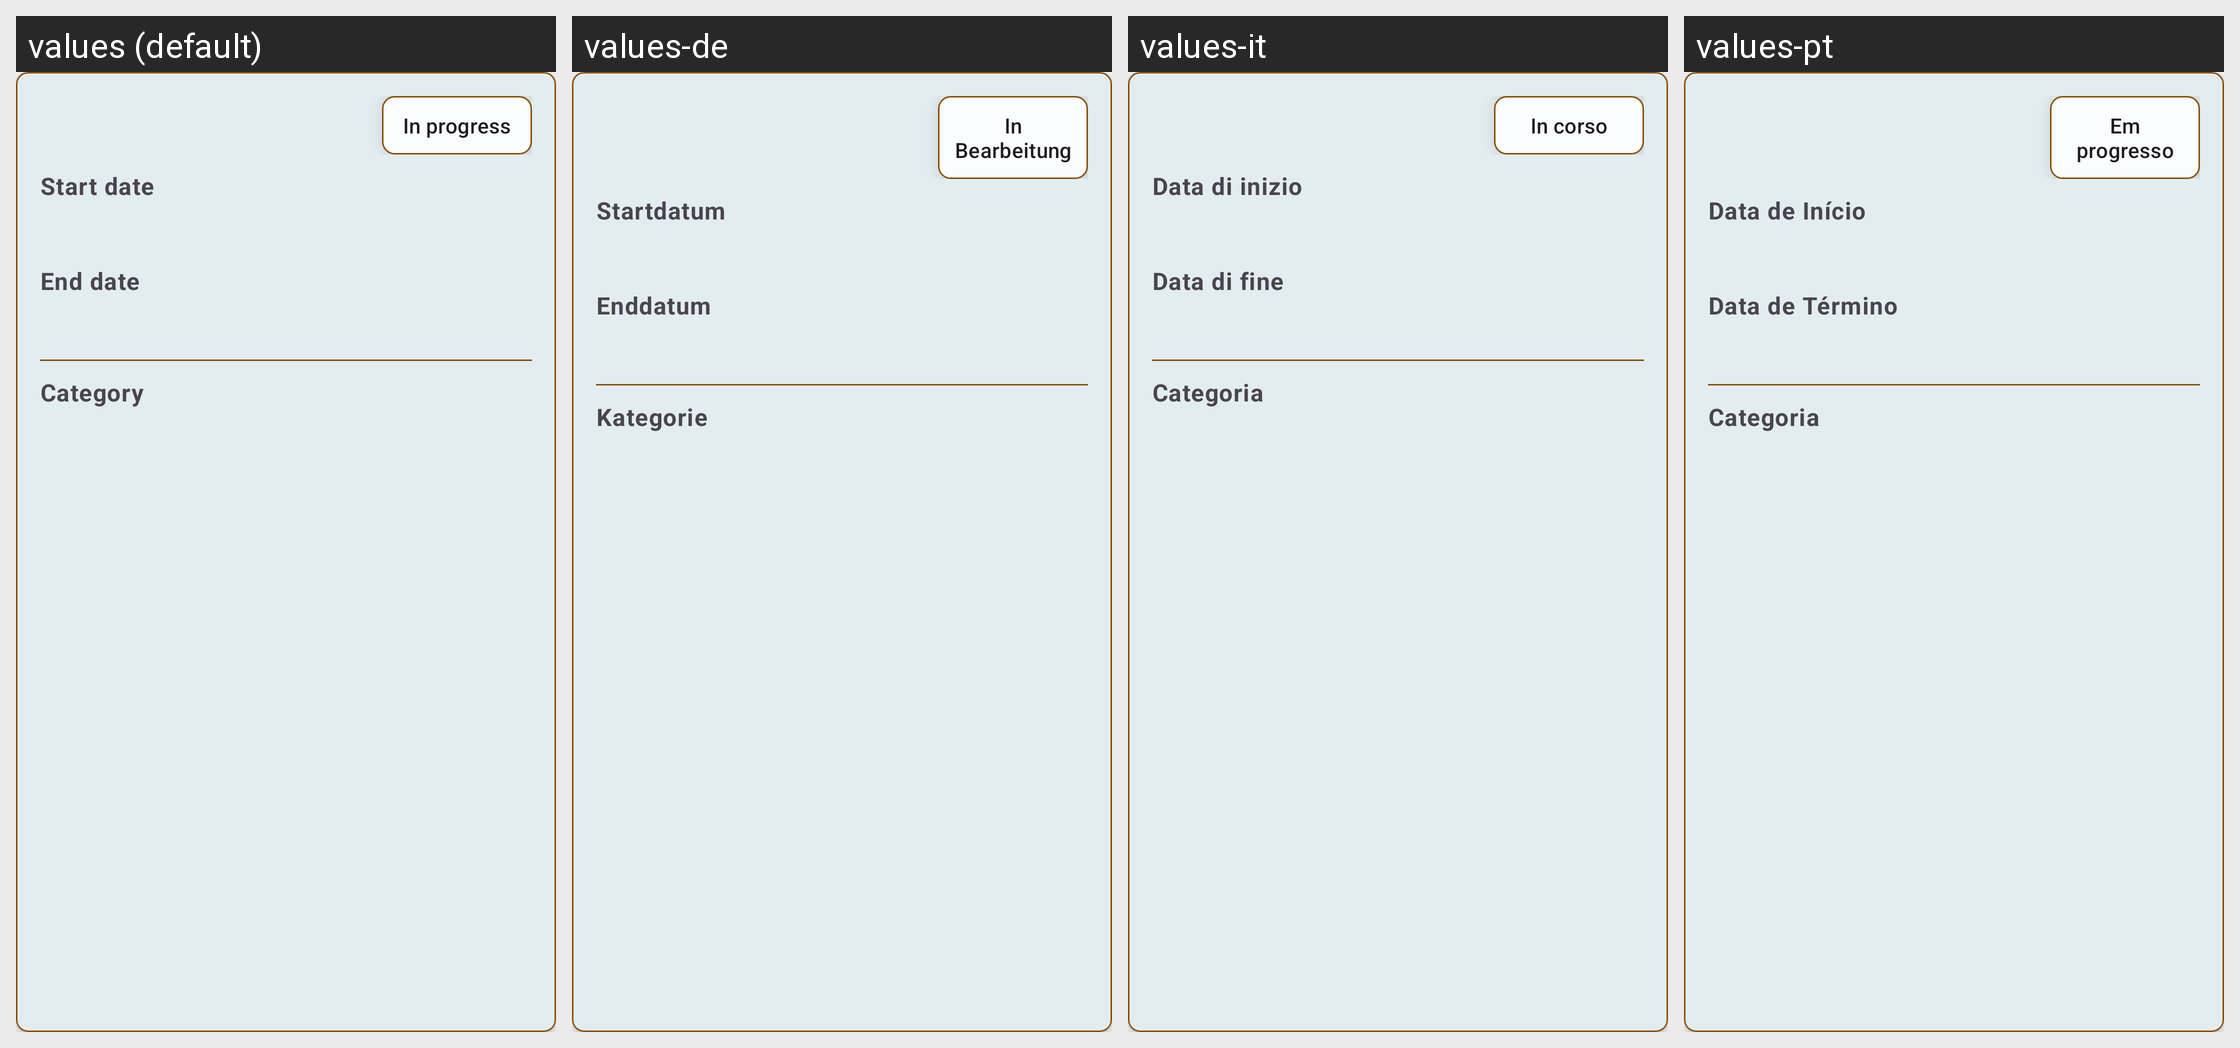

Strings drawn on this Android screen and how each of the app's shown locales translates them:
Android screen res/layout/card_treatment.xml rendered under 4 locales, left to right: values (default), values-de, values-it, values-pt. Device: Nexus 5 (rendered at 1080×1920; each locale shown at half size, 540×960, under a caption strip naming it); theme Theme.HealthTrackR.
Other locales in the repository, not shown: values-da, values-es, values-fr, values-ru, values-sv.
Strings drawn on this screen, with the default value and each locale's value (text and hints the layout hard-codes, and strings that could not be matched under every locale, appear in the picture but are not listed):

treatments_status_in_progress
  values: In progress
  values-de: In Bearbeitung
  values-it: In corso
  values-pt: Em progresso

treatments_start_date
  values: Start date
  values-de: Startdatum
  values-it: Data di inizio
  values-pt: Data de Início

treatments_end_date
  values: End date
  values-de: Enddatum
  values-it: Data di fine
  values-pt: Data de Término

treatments_category
  values: Category
  values-de: Kategorie
  values-it: Categoria
  values-pt: Categoria
